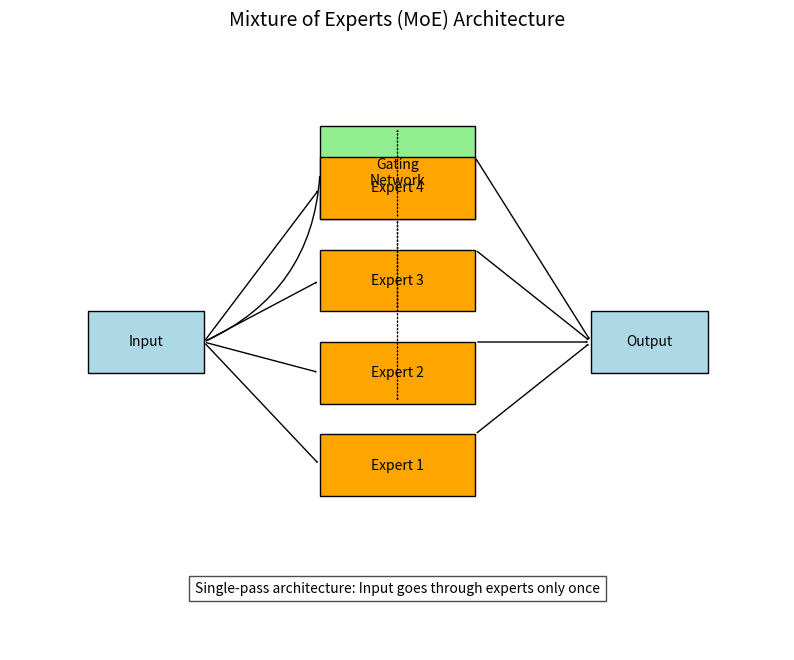
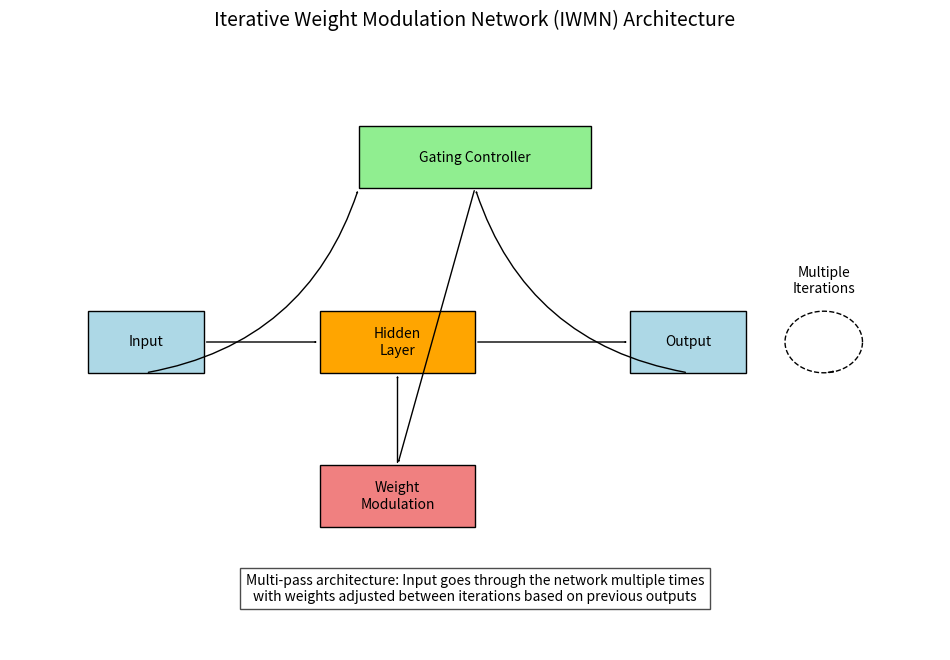
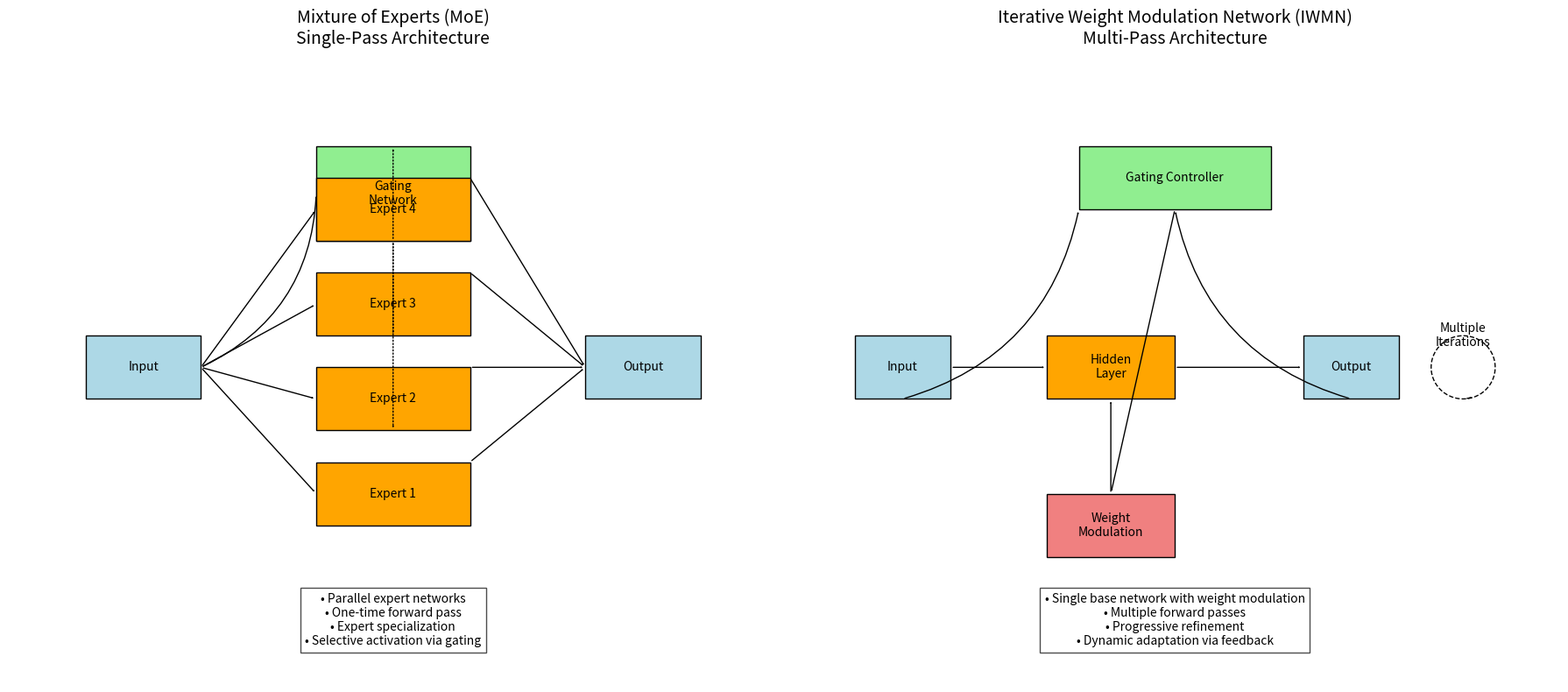

These figures' Python source, in order:
import matplotlib.pyplot as plt
import numpy as np
from matplotlib.patches import Rectangle, FancyArrowPatch, FancyBboxPatch
from matplotlib.path import Path
import matplotlib.patches as patches

def visualize_moe():
    """Create a visualization of Mixture of Experts (MoE) architecture"""
    fig, ax = plt.subplots(figsize=(10, 8))
    ax.set_xlim(0, 100)
    ax.set_ylim(0, 100)
    ax.axis('off')
    
    # Draw Input
    input_box = Rectangle((10, 45), 15, 10, fc='lightblue', ec='black')
    ax.add_patch(input_box)
    ax.text(17.5, 50, 'Input', ha='center', va='center')
    
    # Draw Gating Network
    gate_box = Rectangle((40, 70), 20, 15, fc='lightgreen', ec='black')
    ax.add_patch(gate_box)
    ax.text(50, 77.5, 'Gating\nNetwork', ha='center', va='center')
    
    # Draw Expert Networks
    expert_boxes = []
    for i in range(4):
        y_pos = 25 + i*15
        expert = Rectangle((40, y_pos), 20, 10, fc='orange', ec='black')
        ax.add_patch(expert)
        ax.text(50, y_pos+5, f'Expert {i+1}', ha='center', va='center')
        expert_boxes.append(expert)
    
    # Draw Output Combination
    output_box = Rectangle((75, 45), 15, 10, fc='lightblue', ec='black')
    ax.add_patch(output_box)
    ax.text(82.5, 50, 'Output', ha='center', va='center')
    
    # Draw Arrows
    # Input to Gating
    arrow1 = FancyArrowPatch((25, 50), (40, 77.5), 
                           connectionstyle="arc3,rad=0.3", 
                           arrowstyle='->', color='black')
    ax.add_patch(arrow1)
    
    # Input to Experts
    for i, expert in enumerate(expert_boxes):
        y_pos = 30 + i*15
        arrow = FancyArrowPatch((25, 50), (40, y_pos), 
                               connectionstyle="arc3,rad=0", 
                               arrowstyle='->', color='black')
        ax.add_patch(arrow)
    
    # Gating to Experts (dotted lines showing control)
    for i, expert in enumerate(expert_boxes):
        y_pos = 30 + i*15
        arrow = FancyArrowPatch((50, 70), (50, y_pos+10), 
                               connectionstyle="arc3,rad=0", 
                               arrowstyle='->', color='black', 
                               linestyle='dotted')
        ax.add_patch(arrow)
    
    # Experts to Output
    for i, expert in enumerate(expert_boxes):
        y_pos = 30 + i*15
        arrow = FancyArrowPatch((60, y_pos+5), (75, 50), 
                               connectionstyle="arc3,rad=0", 
                               arrowstyle='->', color='black')
        ax.add_patch(arrow)
    
    # Title
    ax.set_title('Mixture of Experts (MoE) Architecture', fontsize=14)
    
    # Add explanation
    ax.text(50, 10, 'Single-pass architecture: Input goes through experts only once', 
             ha='center', va='center', bbox=dict(facecolor='white', alpha=0.7))
    
    plt.savefig('moe_architecture.png', dpi=300, bbox_inches='tight')
    plt.close()
    
def visualize_iwmn():
    """Create a visualization of Iterative Weight Modulation Network (IWMN) architecture"""
    fig, ax = plt.subplots(figsize=(12, 8))
    ax.set_xlim(0, 120)
    ax.set_ylim(0, 100)
    ax.axis('off')
    
    # Draw Base Network Components
    input_box = Rectangle((10, 45), 15, 10, fc='lightblue', ec='black')
    hidden_box = Rectangle((40, 45), 20, 10, fc='orange', ec='black')
    output_box = Rectangle((80, 45), 15, 10, fc='lightblue', ec='black')
    
    ax.add_patch(input_box)
    ax.add_patch(hidden_box)
    ax.add_patch(output_box)
    
    ax.text(17.5, 50, 'Input', ha='center', va='center')
    ax.text(50, 50, 'Hidden\nLayer', ha='center', va='center')
    ax.text(87.5, 50, 'Output', ha='center', va='center')
    
    # Draw Controller
    controller_box = Rectangle((45, 75), 30, 10, fc='lightgreen', ec='black')
    ax.add_patch(controller_box)
    ax.text(60, 80, 'Gating Controller', ha='center', va='center')
    
    # Draw Weight Modulation
    mod_box1 = Rectangle((40, 20), 20, 10, fc='lightcoral', ec='black')
    ax.add_patch(mod_box1)
    ax.text(50, 25, 'Weight\nModulation', ha='center', va='center')
    
    # Draw arrows for base network
    arrow1 = FancyArrowPatch((25, 50), (40, 50), arrowstyle='->', color='black')
    arrow2 = FancyArrowPatch((60, 50), (80, 50), arrowstyle='->', color='black')
    ax.add_patch(arrow1)
    ax.add_patch(arrow2)
    
    # Draw arrows for the feedback loop
    feedback_arrow1 = FancyArrowPatch((87.5, 45), (60, 75), 
                                      connectionstyle="arc3,rad=-0.3", 
                                      arrowstyle='->', color='black')
    ax.add_patch(feedback_arrow1)
    
    # Draw arrow from input to controller
    input_to_controller = FancyArrowPatch((17.5, 45), (45, 75), 
                                          connectionstyle="arc3,rad=0.3", 
                                          arrowstyle='->', color='black')
    ax.add_patch(input_to_controller)
    
    # Controller to weight modulation
    controller_to_mod = FancyArrowPatch((60, 75), (50, 30), 
                                       connectionstyle="arc3,rad=0", 
                                       arrowstyle='->', color='black')
    ax.add_patch(controller_to_mod)
    
    # Weight modulation to layers
    mod_to_layer = FancyArrowPatch((50, 30), (50, 45), 
                                   connectionstyle="arc3,rad=0", 
                                   arrowstyle='->', color='black')
    ax.add_patch(mod_to_layer)
    
    # Create a dashed circular arrow to indicate iteration
    theta = np.linspace(0, 2*np.pi, 100)
    radius = 5
    x = 105 + radius * np.cos(theta)
    y = 50 + radius * np.sin(theta)
    
    verts = list(zip(x, y))
    codes = [Path.MOVETO] + [Path.LINETO] * (len(verts) - 1)
    path = Path(verts, codes)
    patch = patches.PathPatch(path, facecolor='none', edgecolor='black', linestyle='dashed')
    ax.add_patch(patch)
    
    # Add arrowhead to the circular arrow
    arrow_head = FancyArrowPatch((x[75], y[75]), (x[80], y[80]), 
                                arrowstyle='->', color='black')
    ax.add_patch(arrow_head)
    
    # Add iteration text
    ax.text(105, 60, 'Multiple\nIterations', ha='center', va='center')
    
    # Title
    ax.set_title('Iterative Weight Modulation Network (IWMN) Architecture', fontsize=14)
    
    # Add explanation
    ax.text(60, 10, 'Multi-pass architecture: Input goes through the network multiple times\n' +
                    'with weights adjusted between iterations based on previous outputs', 
             ha='center', va='center', bbox=dict(facecolor='white', alpha=0.7))
    
    plt.savefig('iwmn_architecture.png', dpi=300, bbox_inches='tight')
    plt.close()

def create_comparison_visualization():
    """Create a side-by-side comparison visualization of MoE vs IWMN"""
    fig, (ax1, ax2) = plt.subplots(1, 2, figsize=(18, 8))
    
    # MoE visual in left subplot
    ax1.set_xlim(0, 100)
    ax1.set_ylim(0, 100)
    ax1.axis('off')
    
    # Draw Input for MoE
    input_box = Rectangle((10, 45), 15, 10, fc='lightblue', ec='black')
    ax1.add_patch(input_box)
    ax1.text(17.5, 50, 'Input', ha='center', va='center')
    
    # Draw Gating Network for MoE
    gate_box = Rectangle((40, 70), 20, 15, fc='lightgreen', ec='black')
    ax1.add_patch(gate_box)
    ax1.text(50, 77.5, 'Gating\nNetwork', ha='center', va='center')
    
    # Draw Expert Networks for MoE
    expert_boxes = []
    for i in range(4):
        y_pos = 25 + i*15
        expert = Rectangle((40, y_pos), 20, 10, fc='orange', ec='black')
        ax1.add_patch(expert)
        ax1.text(50, y_pos+5, f'Expert {i+1}', ha='center', va='center')
        expert_boxes.append(expert)
    
    # Draw Output Combination for MoE
    output_box = Rectangle((75, 45), 15, 10, fc='lightblue', ec='black')
    ax1.add_patch(output_box)
    ax1.text(82.5, 50, 'Output', ha='center', va='center')
    
    # Draw Arrows for MoE
    # Input to Gating
    arrow1 = FancyArrowPatch((25, 50), (40, 77.5), 
                           connectionstyle="arc3,rad=0.3", 
                           arrowstyle='->', color='black')
    ax1.add_patch(arrow1)
    
    # Input to Experts
    for i, expert in enumerate(expert_boxes):
        y_pos = 30 + i*15
        arrow = FancyArrowPatch((25, 50), (40, y_pos), 
                               connectionstyle="arc3,rad=0", 
                               arrowstyle='->', color='black')
        ax1.add_patch(arrow)
    
    # Gating to Experts (dotted lines showing control)
    for i, expert in enumerate(expert_boxes):
        y_pos = 30 + i*15
        arrow = FancyArrowPatch((50, 70), (50, y_pos+10), 
                               connectionstyle="arc3,rad=0", 
                               arrowstyle='->', color='black', 
                               linestyle='dotted')
        ax1.add_patch(arrow)
    
    # Experts to Output
    for i, expert in enumerate(expert_boxes):
        y_pos = 30 + i*15
        arrow = FancyArrowPatch((60, y_pos+5), (75, 50), 
                               connectionstyle="arc3,rad=0", 
                               arrowstyle='->', color='black')
        ax1.add_patch(arrow)
    
    # Title for MoE
    ax1.set_title('Mixture of Experts (MoE)\nSingle-Pass Architecture', fontsize=14)
    
    # MoE key points
    ax1.text(50, 10, '• Parallel expert networks\n• One-time forward pass\n• Expert specialization\n• Selective activation via gating', 
             ha='center', va='center', bbox=dict(facecolor='white', alpha=0.7))
    
    # IWMN visual in right subplot
    ax2.set_xlim(0, 120)
    ax2.set_ylim(0, 100)
    ax2.axis('off')
    
    # Draw Base Network Components for IWMN
    input_box = Rectangle((10, 45), 15, 10, fc='lightblue', ec='black')
    hidden_box = Rectangle((40, 45), 20, 10, fc='orange', ec='black')
    output_box = Rectangle((80, 45), 15, 10, fc='lightblue', ec='black')
    
    ax2.add_patch(input_box)
    ax2.add_patch(hidden_box)
    ax2.add_patch(output_box)
    
    ax2.text(17.5, 50, 'Input', ha='center', va='center')
    ax2.text(50, 50, 'Hidden\nLayer', ha='center', va='center')
    ax2.text(87.5, 50, 'Output', ha='center', va='center')
    
    # Draw Controller for IWMN
    controller_box = Rectangle((45, 75), 30, 10, fc='lightgreen', ec='black')
    ax2.add_patch(controller_box)
    ax2.text(60, 80, 'Gating Controller', ha='center', va='center')
    
    # Draw Weight Modulation for IWMN
    mod_box1 = Rectangle((40, 20), 20, 10, fc='lightcoral', ec='black')
    ax2.add_patch(mod_box1)
    ax2.text(50, 25, 'Weight\nModulation', ha='center', va='center')
    
    # Draw arrows for base network in IWMN
    arrow1 = FancyArrowPatch((25, 50), (40, 50), arrowstyle='->', color='black')
    arrow2 = FancyArrowPatch((60, 50), (80, 50), arrowstyle='->', color='black')
    ax2.add_patch(arrow1)
    ax2.add_patch(arrow2)
    
    # Draw arrows for the feedback loop in IWMN
    feedback_arrow1 = FancyArrowPatch((87.5, 45), (60, 75), 
                                      connectionstyle="arc3,rad=-0.3", 
                                      arrowstyle='->', color='black')
    ax2.add_patch(feedback_arrow1)
    
    # Draw arrow from input to controller in IWMN
    input_to_controller = FancyArrowPatch((17.5, 45), (45, 75), 
                                          connectionstyle="arc3,rad=0.3", 
                                          arrowstyle='->', color='black')
    ax2.add_patch(input_to_controller)
    
    # Controller to weight modulation in IWMN
    controller_to_mod = FancyArrowPatch((60, 75), (50, 30), 
                                       connectionstyle="arc3,rad=0", 
                                       arrowstyle='->', color='black')
    ax2.add_patch(controller_to_mod)
    
    # Weight modulation to layers in IWMN
    mod_to_layer = FancyArrowPatch((50, 30), (50, 45), 
                                   connectionstyle="arc3,rad=0", 
                                   arrowstyle='->', color='black')
    ax2.add_patch(mod_to_layer)
    
    # Create a dashed circular arrow to indicate iteration in IWMN
    theta = np.linspace(0, 2*np.pi, 100)
    radius = 5
    x = 105 + radius * np.cos(theta)
    y = 50 + radius * np.sin(theta)
    
    verts = list(zip(x, y))
    codes = [Path.MOVETO] + [Path.LINETO] * (len(verts) - 1)
    path = Path(verts, codes)
    patch = patches.PathPatch(path, facecolor='none', edgecolor='black', linestyle='dashed')
    ax2.add_patch(patch)
    
    # Add arrowhead to the circular arrow in IWMN
    arrow_head = FancyArrowPatch((x[75], y[75]), (x[80], y[80]), 
                                arrowstyle='->', color='black')
    ax2.add_patch(arrow_head)
    
    # Add iteration text for IWMN
    ax2.text(105, 55, 'Multiple\nIterations', ha='center', va='center')
    
    # Title for IWMN
    ax2.set_title('Iterative Weight Modulation Network (IWMN)\nMulti-Pass Architecture', fontsize=14)
    
    # IWMN key points
    ax2.text(60, 10, '• Single base network with weight modulation\n• Multiple forward passes\n• Progressive refinement\n• Dynamic adaptation via feedback', 
             ha='center', va='center', bbox=dict(facecolor='white', alpha=0.7))
    
    plt.tight_layout()
    plt.savefig('moe_vs_iwmn_comparison.png', dpi=300, bbox_inches='tight')
    plt.close()

if __name__ == "__main__":
    visualize_moe()
    visualize_iwmn()
    create_comparison_visualization()
    print("Architecture visualizations created successfully!")
